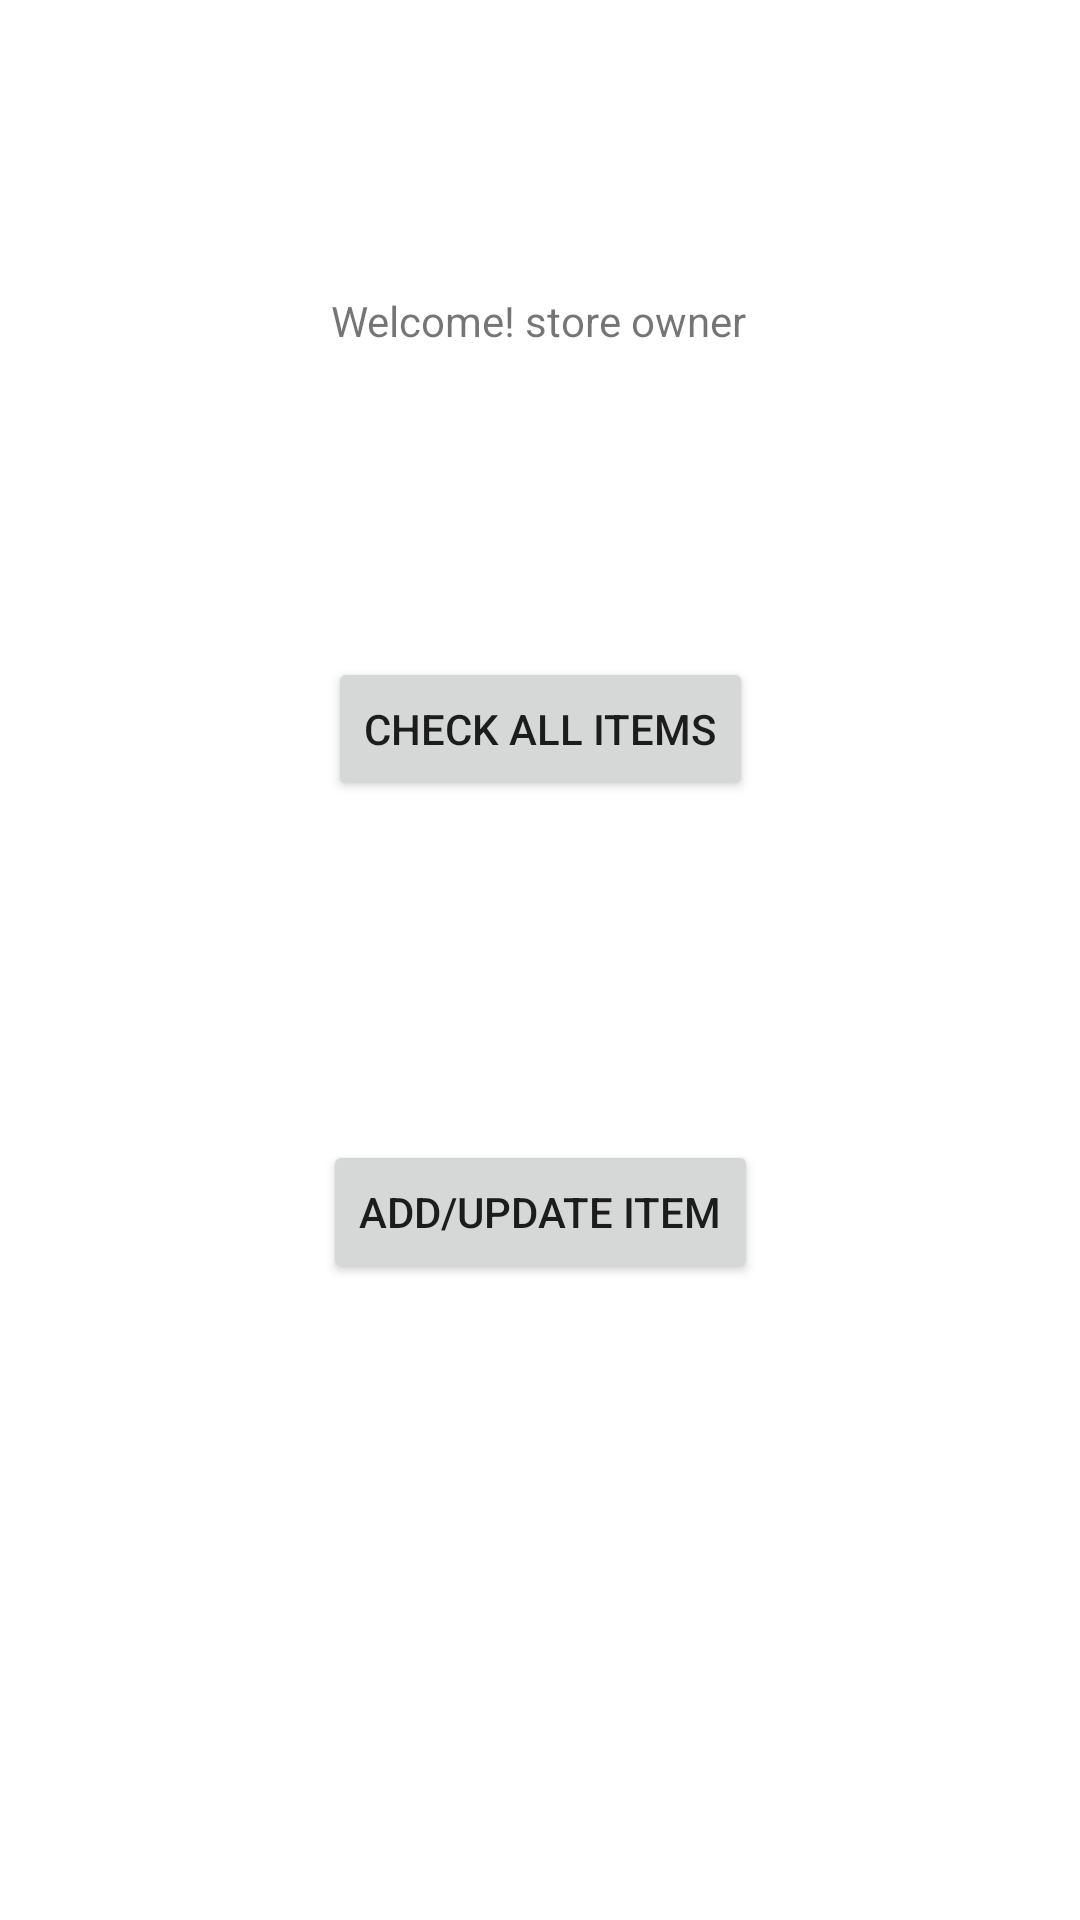

Layout XML and referenced resources for this Android screen:
<!-- AndroidManifest.xml: application theme Theme.IngredientDecoder -->
<!-- res/layout/activity_menu_s.xml -->
<?xml version="1.0" encoding="utf-8"?>
<androidx.constraintlayout.widget.ConstraintLayout xmlns:android="http://schemas.android.com/apk/res/android"
    xmlns:app="http://schemas.android.com/apk/res-auto"
    xmlns:tools="http://schemas.android.com/tools"
    android:layout_width="match_parent"
    android:layout_height="match_parent"
    tools:context=".MenuSActivity">

    <TextView
        android:id="@+id/welcome_s"
        android:layout_width="wrap_content"
        android:layout_height="wrap_content"
        android:text="Welcome! store owner"
        app:layout_constraintBottom_toBottomOf="parent"
        app:layout_constraintEnd_toEndOf="parent"
        app:layout_constraintHorizontal_bias="0.498"
        app:layout_constraintStart_toStartOf="parent"
        app:layout_constraintTop_toTopOf="parent"
        app:layout_constraintVertical_bias="0.157" />

    <Button
        android:id="@+id/checkall"
        android:layout_width="wrap_content"
        android:layout_height="wrap_content"
        android:text="check all items"
        app:layout_constraintBottom_toBottomOf="parent"
        app:layout_constraintEnd_toEndOf="parent"
        app:layout_constraintStart_toStartOf="parent"
        app:layout_constraintTop_toTopOf="parent"
        app:layout_constraintVertical_bias="0.37" />

    <Button
        android:id="@+id/addup"
        android:layout_width="wrap_content"
        android:layout_height="wrap_content"
        android:text="add/update item"
        app:layout_constraintBottom_toBottomOf="parent"
        app:layout_constraintEnd_toEndOf="parent"
        app:layout_constraintStart_toStartOf="parent"
        app:layout_constraintTop_toBottomOf="@+id/checkall"
        app:layout_constraintVertical_bias="0.348" />

</androidx.constraintlayout.widget.ConstraintLayout>
<!-- resources referenced by this layout -->
<resources>
  <style name="Theme.IngredientDecoder" parent="Theme.MaterialComponents.DayNight.NoActionBar">
          
          <item name="colorPrimary">@color/purple_500</item>
          <item name="colorPrimaryVariant">@color/purple_700</item>
          <item name="colorOnPrimary">@color/white</item>
          
          <item name="colorSecondary">@color/teal_200</item>
          <item name="colorSecondaryVariant">@color/teal_700</item>
          <item name="colorOnSecondary">@color/black</item>
          
          <item name="android:statusBarColor" tools:targetApi="l">?attr/colorPrimaryVariant</item>
          
      </style>
  <!-- not gathered from this repository: default colours our renderer supplied (Android Studio template values) -->
  <color name="purple_500">#FF6200EE</color>
  <color name="purple_700">#FF3700B3</color>
  <color name="teal_200">#FF03DAC5</color>
  <color name="teal_700">#FF018786</color>
  <color name="black">#FF000000</color>
  <color name="white">#FFFFFFFF</color>
</resources>
